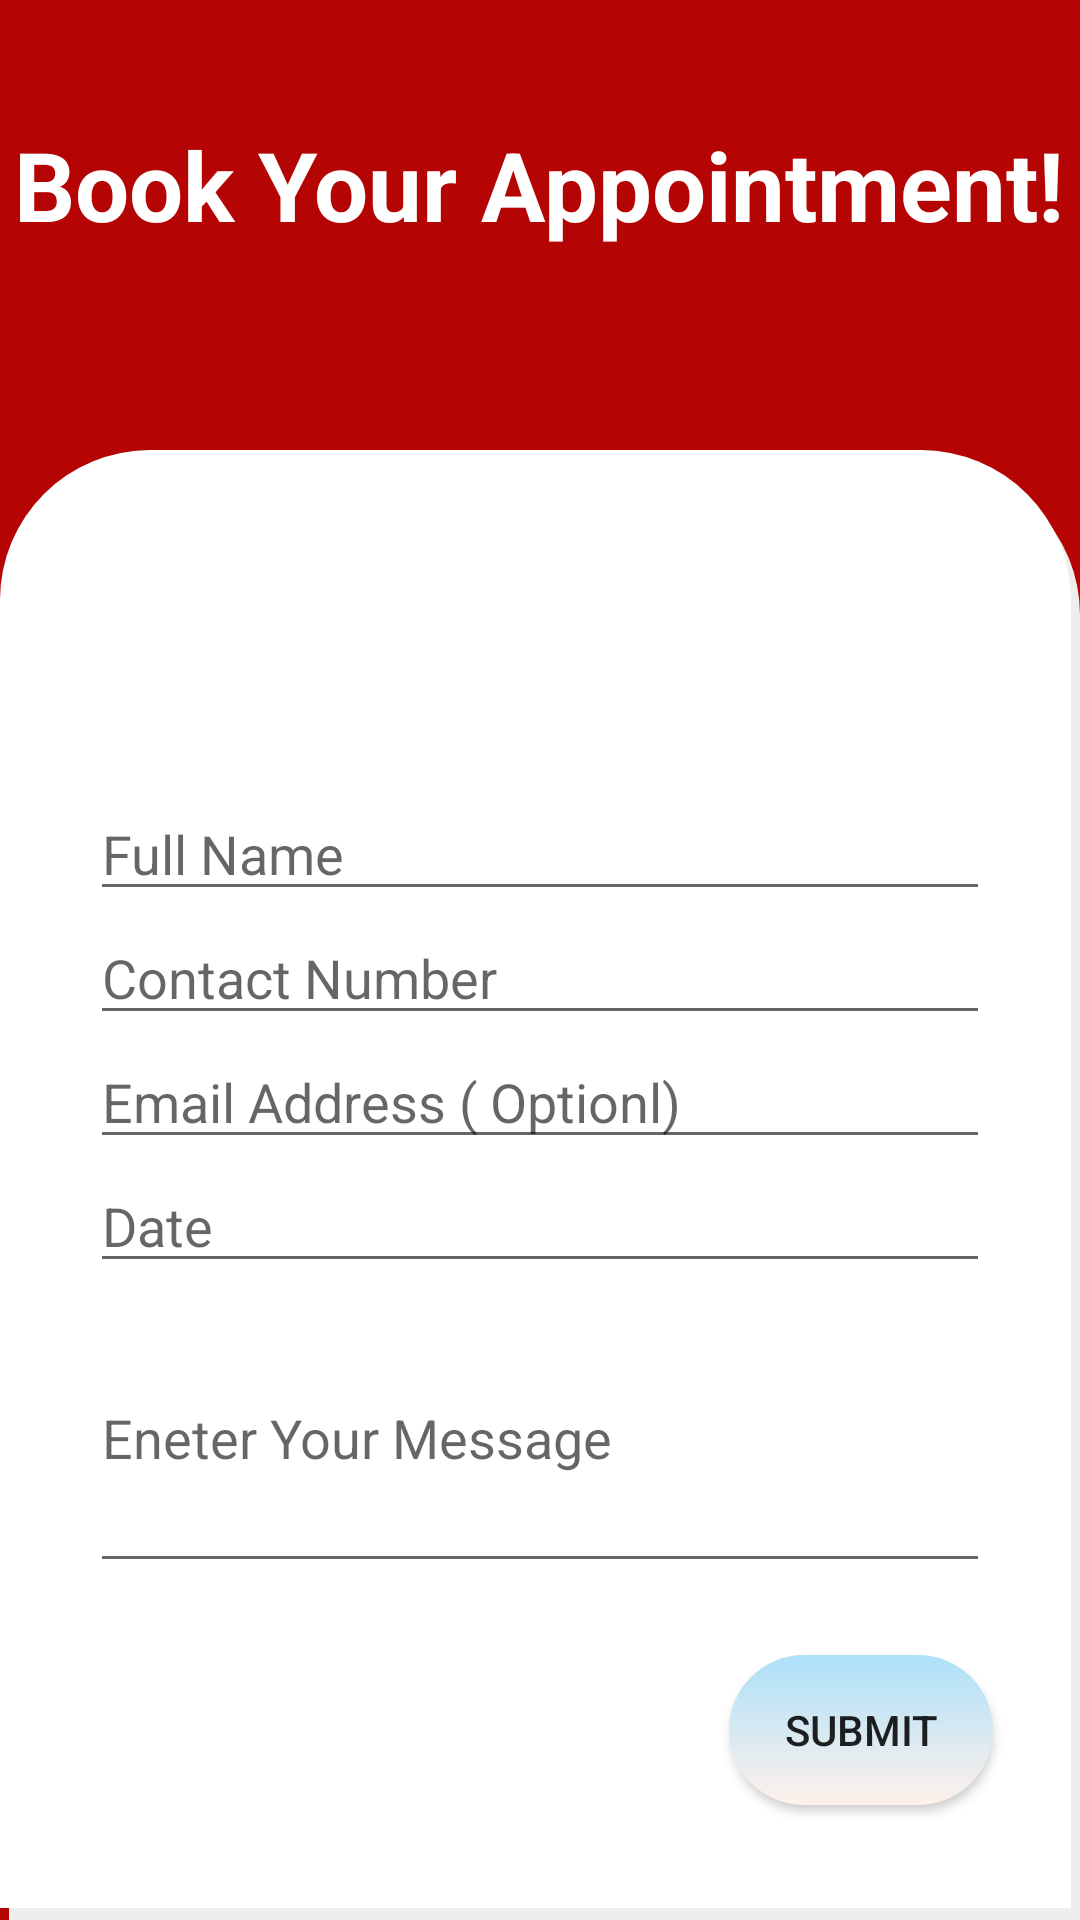

Reconstruct the res/layout file that produces this screen, plus the resources it refers to.
<!-- AndroidManifest.xml: application theme AppTheme -->
<!-- res/layout/sent_appointment_screen.xml -->
<androidx.constraintlayout.widget.ConstraintLayout xmlns:android="http://schemas.android.com/apk/res/android"
	xmlns:app="http://schemas.android.com/apk/res-auto"
	xmlns:tools="http://schemas.android.com/tools"
	android:layout_width="match_parent" android:layout_height="wrap_content" >
	
	<RelativeLayout android:id="@+id/sent_appointment_screen"
		android:layout_width="match_parent"
		android:layout_height="match_parent"
		android:background="@color/our_story_color">

		<RelativeLayout
			android:id="@+id/content_container"
			android:layout_width="match_parent"
			android:layout_height="match_parent">


			<RelativeLayout
				android:id="@+id/page_sent_appointment_screen_ek1"
				android:layout_width="match_parent"
				android:layout_height="wrap_content"
				android:layout_marginStart="0dp"
				android:layout_marginTop="0dp">

				
				
				
				
				
				
				


				<RelativeLayout
					android:id="@+id/bookappointment_title_frame"
					android:layout_width="wrap_content"
					android:layout_height="wrap_content"
					android:layout_centerHorizontal="true"
					android:layout_marginTop="40dp">

					<TextView
						android:id="@+id/book_your_appointment_"
						android:layout_width="wrap_content"
						android:layout_height="wrap_content"
						android:fontFamily="Inter"
						android:text="@string/book_your_appointment__string"
						android:textColor="@color/_bg__homescreen_ek2_color"
						android:textSize="32sp"
						android:textStyle="bold" />

				</RelativeLayout>


				<RelativeLayout
					android:id="@+id/appointment_form_frame"
					android:layout_width="match_parent"
					android:layout_height="match_parent"
					android:layout_below="@+id/book_your_appointment_"
					android:layout_marginStart="0dp"
					android:layout_marginTop="150dp"
					android:background="@drawable/bookappointmtnt_backgroundshape"
					tools:ignore="NotSibling">


					<LinearLayout
						android:id="@+id/appointmentlayout"
						android:layout_width="match_parent"
						android:layout_height="wrap_content"
						android:layout_centerVertical="true"
						android:layout_marginStart="30dp"
						android:layout_marginEnd="30dp"
						android:gravity="left"
						android:orientation="vertical">


						<EditText
							android:id="@+id/textView3"
							android:layout_width="match_parent"
							android:layout_height="wrap_content"
							android:hint="Full Name"
							android:inputType="text" />

						<EditText
							android:id="@+id/editTextPhone"
							android:layout_width="match_parent"
							android:layout_height="wrap_content"
							android:ems="10"
							android:hint="Contact Number"
							android:inputType="phone" />

						<EditText
							android:id="@+id/editTextTextEmailAddress"
							android:layout_width="match_parent"
							android:layout_height="wrap_content"
							android:ems="10"
							android:hint="Email Address ( Optionl)"
							android:inputType="textEmailAddress" />

						<EditText
							android:id="@+id/editTextDate"
							android:layout_width="match_parent"
							android:layout_height="wrap_content"
							android:ems="10"
							android:hint="Date"
							android:inputType="date" />

						<EditText
							android:id="@+id/editTextTextPersonName2"
							android:layout_width="match_parent"
							android:layout_height="100dp"
							android:ems="10"
							android:hint="Eneter Your Message"
							android:inputType="textPersonName" />


					</LinearLayout>

					<Button
						android:layout_width="wrap_content"
						android:layout_height="50dp"
						android:layout_below="@+id/appointmentlayout"
						android:layout_alignParentEnd="true"
						android:layout_marginTop="24dp"
						android:layout_marginEnd="29dp"
						android:background="@drawable/hmscreentxtview_bg_gradiant"
						android:gravity="center"
						android:text="SUBMIT" />
				</RelativeLayout>

			</RelativeLayout>
		</RelativeLayout>

	</RelativeLayout>
</androidx.constraintlayout.widget.ConstraintLayout>
<!-- resources referenced by this layout -->
<resources>
  <color name="_bg__homescreen_ek2_color">#FFFFFF</color>
  <color name="our_story_color">#B40404</color>
  <!-- drawable _bg__sent_appointment_screen_ek2_shape (drawable-nodpi) -->
  <?xml version="1.0" encoding="utf-8"?>
  <shape xmlns:android="http://schemas.android.com/apk/res/android"
  	android:shape="rectangle" >
  	<solid android:color="@color/welcome_to_mercurytax_mccowan_color" />
  </shape>
  <!-- drawable bookappointmtnt_backgroundshape (drawable) -->
  <?xml version="1.0" encoding="utf-8"?>
  <layer-list xmlns:android="http://schemas.android.com/apk/res/android">
      
  
      <item android:left="3dp" android:top="5dp">
          <shape>
              <solid android:color="#eeeeee" />
              <corners android:topRightRadius="50dp" android:topLeftRadius="50dp"/>
  
          </shape>
      </item>
      
      <item android:bottom="4dp" android:right="3dp">
          <shape>
              <solid android:color="@color/white" />
              <corners android:topRightRadius="50dp" android:topLeftRadius="50dp"/>
  
          </shape>
      </item>
  
  
  </layer-list>
  <!-- drawable hmscreentxtview_bg_gradiant (drawable) -->
  <?xml version="1.0" encoding="utf-8"?>
  <selector xmlns:android="http://schemas.android.com/apk/res/android">
  <item>
      <shape>
          <corners android:radius="40dp"/>
          <gradient android:angle="90"
              android:startColor="#fff1eb"
              android:endColor="#ace0f9"
              android:type="linear"/>
      </shape>
  </item>
  </selector>
  <string name="book_your_appointment__string">Book Your Appointment!</string>
  <style name="AppTheme" parent="Theme.AppCompat.Light.NoActionBar">
  		<item name="colorPrimary">@color/our_story_color</item>
  		<item name="colorPrimaryDark">@color/our_story_color</item>
  		<item name="colorAccent">@color/colorAccent</item>
  	</style>
  <color name="welcome_to_mercurytax_mccowan_color">#FFFF</color>
  <color name="white">#FFFFFFFF</color>
  <color name="colorAccent">#B40404</color>
</resources>
